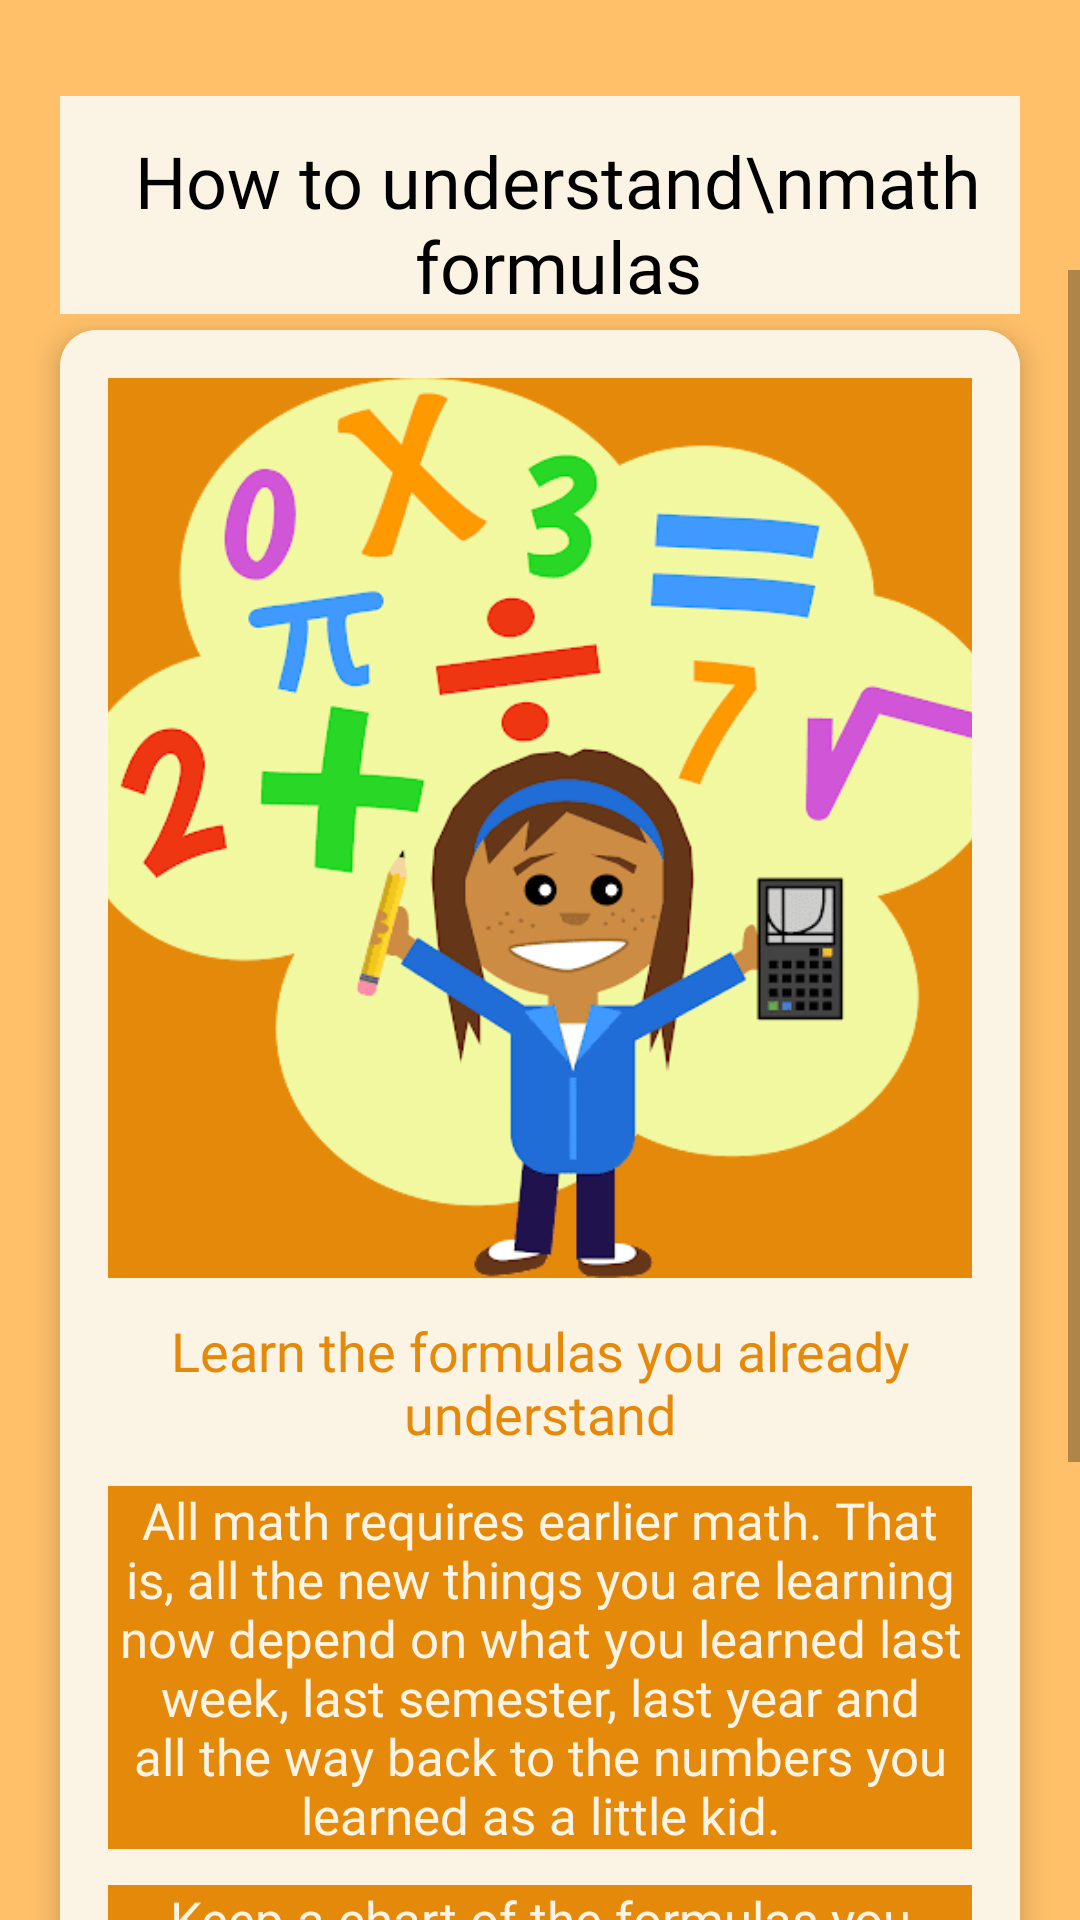

Write the Android layout XML for this screen, with the resource values it uses.
<!-- AndroidManifest.xml: application theme Theme.Mathgeksfinal -->
<!-- res/layout/activity_tips8.xml -->
<?xml version="1.0" encoding="utf-8"?>
<androidx.constraintlayout.widget.ConstraintLayout xmlns:android="http://schemas.android.com/apk/res/android"
    xmlns:app="http://schemas.android.com/apk/res-auto"
    xmlns:tools="http://schemas.android.com/tools"
    android:layout_width="match_parent"
    android:layout_height="match_parent"
    tools:context=".Tips8">

    <LinearLayout
        android:orientation="vertical"
        android:layout_width="match_parent"
        android:layout_height="match_parent"
        android:background="@color/hehe"
        >

        <RelativeLayout
            android:background="@color/hehe2"
            android:layout_marginTop="32dp"
            android:layout_marginRight="20dp"
            android:layout_marginLeft="20dp"
            android:layout_width="match_parent"
            android:layout_height="wrap_content"
            android:backgroundTint="@color/hehe3"
            >

            <TextView
                android:layout_width="wrap_content"
                android:layout_height="wrap_content"
                android:layout_marginLeft="12dp"
                android:layout_marginTop="12dp"
                android:fontFamily="@font/heavitas"
                android:text="How to understand\nmath formulas"
                android:textAlignment="center"
                android:textColor="@color/black"
                android:textSize="24sp" />

            <ImageView
                android:layout_width="62dp"
                android:layout_height="62dp"
                android:layout_alignParentRight="true"
                android:src="@drawable/maths" />

        </RelativeLayout>

    </LinearLayout>

    <ScrollView
        android:layout_width="match_parent"
        android:layout_height="match_parent"
        android:layout_marginTop="90dp"
        >

        <GridLayout
            android:layout_width="match_parent"
            android:layout_height="wrap_content"
            android:layout_marginStart="8dp"
            android:layout_marginTop="8dp"
            android:layout_marginEnd="8dp"
            android:alignmentMode="alignMargins"
            android:columnCount="1"
            android:columnOrderPreserved="false"
            android:rowCount="1"
            app:layout_constraintEnd_toEndOf="parent"
            app:layout_constraintStart_toStartOf="parent"
            app:layout_constraintTop_toTopOf="parent">

            <androidx.cardview.widget.CardView
                android:id="@+id/tip1"
                android:layout_width="wrap_content"
                android:layout_height="wrap_content"
                android:layout_rowWeight="1"
                android:layout_columnWeight="1"
                android:layout_margin="12dp"
                app:cardCornerRadius="12dp"
                app:cardElevation="6dp"
                android:transitionName="example_transition"
                >

                <LinearLayout
                    android:layout_width="match_parent"
                    android:layout_height="match_parent"
                    android:background="@color/hehe3"
                    android:gravity="center"
                    android:orientation="vertical"
                    android:padding="16dp">

                    <ImageView
                        android:layout_width="350dp"
                        android:layout_height="300dp"
                        android:src="@drawable/mathqw"
                        android:background="@color/hehe2"
                        />

                    <TextView
                        android:layout_width="wrap_content"
                        android:layout_height="wrap_content"
                        android:layout_marginTop="12dp"
                        android:fontFamily="@font/heavitas"
                        android:text="Learn the formulas you already understand"
                        android:textAlignment="center"
                        android:textColor="@color/btcolor"
                        android:textSize="18sp" />

                    <TextView
                        android:layout_width="wrap_content"
                        android:layout_height="wrap_content"
                        android:layout_marginTop="12dp"
                        android:background="@color/hehe2"
                        android:fontFamily="@font/heycomic"
                        android:text="All math requires earlier math. That is, all the new things you are learning now depend on what you learned last week, last semester, last year and all the way back to the numbers you learned as a little kid."
                        android:textAlignment="center"
                        android:textColor="@color/hehe3"
                        android:textSize="17sp" />

                    <TextView
                        android:layout_width="wrap_content"
                        android:layout_height="wrap_content"
                        android:layout_marginTop="12dp"
                        android:background="@color/hehe2"
                        android:fontFamily="@font/heycomic"
                        android:text="Keep a chart of the formulas you need to know"
                        android:textAlignment="center"
                        android:textColor="@color/hehe3"
                        android:textSize="17sp" />

                    <TextView
                        android:layout_width="wrap_content"
                        android:layout_height="wrap_content"
                        android:layout_marginTop="12dp"
                        android:background="@color/hehe2"
                        android:fontFamily="@font/heycomic"
                        android:text="Write the formulas down and write them often. Use Post-It notes or a big piece of paper and put the formulas around your bedroom, the kitchen and the bathroom. Include the conditions for each formula and a description (in words, or a graph, or a picture)."
                        android:textAlignment="center"
                        android:textColor="@color/hehe3"
                        android:textSize="17sp" />






                </LinearLayout>

            </androidx.cardview.widget.CardView>




        </GridLayout>
    </ScrollView>

</androidx.constraintlayout.widget.ConstraintLayout>
<!-- resources referenced by this layout -->
<resources>
  <color name="black">#FF000000</color>
  <color name="btcolor"> #E5890A</color>
  <color name="hehe">  #FFC069</color>
  <color name="hehe2">  #E5890A</color>
  <color name="hehe3">  #FBF3E4</color>
  <!-- drawable mathqw: png bitmap (drawable-v24, 57437 bytes) -->
  <style name="Theme.Mathgeksfinal" parent="Theme.AppCompat.Light.NoActionBar">
          
          <item name="colorPrimary">@color/purple_500</item>
          <item name="colorPrimaryVariant">@color/btcolor</item>
          <item name="colorOnPrimary">@color/white</item>
          
          <item name="colorSecondary">@color/teal_200</item>
          <item name="colorSecondaryVariant">@color/teal_700</item>
          <item name="colorOnSecondary">@color/black</item>
          
          <item name="android:statusBarColor" tools:targetApi="l">?attr/colorPrimaryVariant</item>
          
  
          <item name="android:windowContentTransitions">true</item>
      </style>
  <color name="purple_500">#FF6200EE</color>
  <color name="white">#FFFFFFFF</color>
  <color name="teal_200">#FF03DAC5</color>
  <color name="teal_700">#FF018786</color>
</resources>
